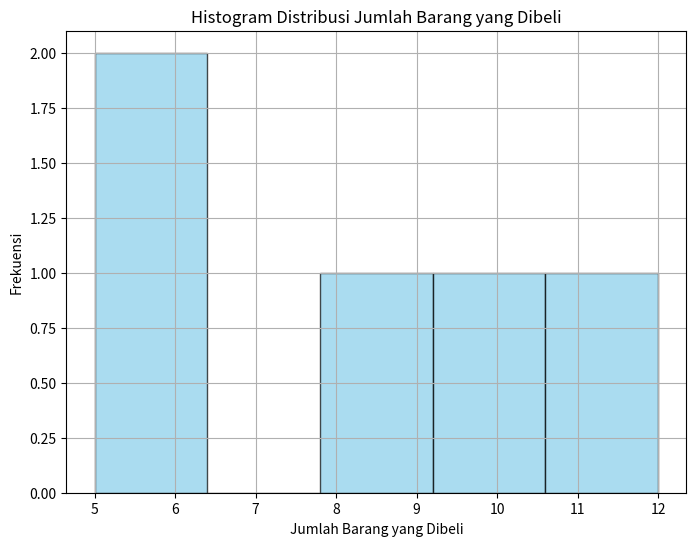
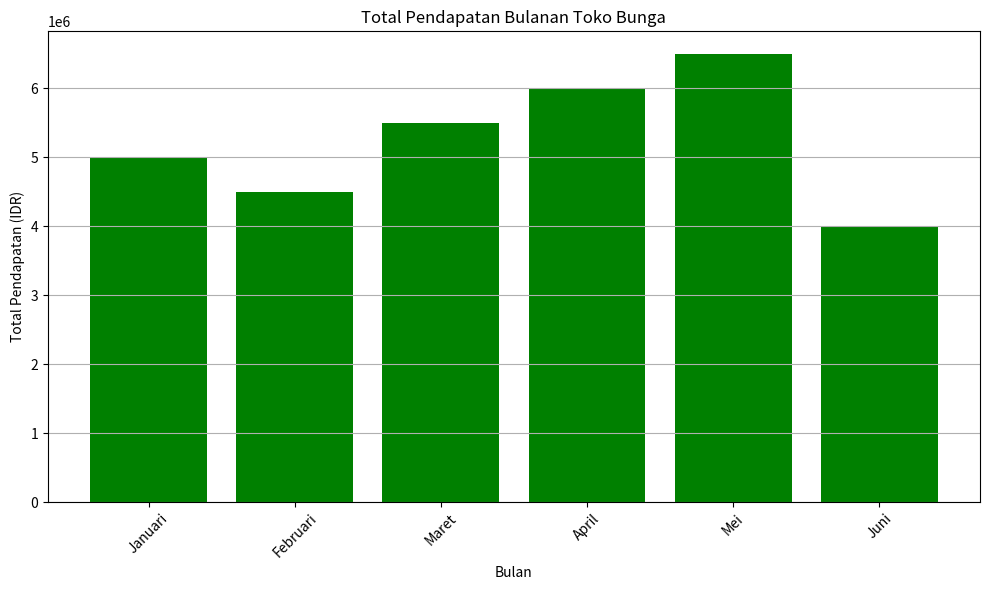
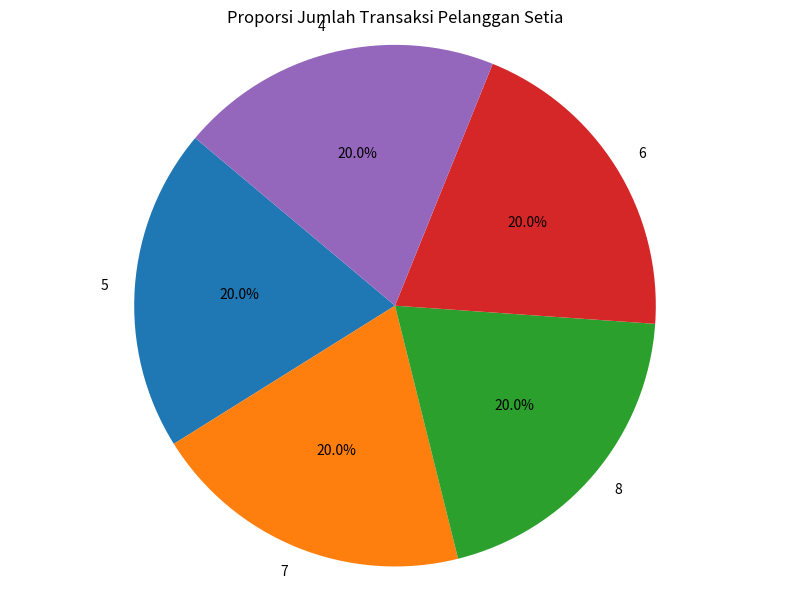

The matplotlib source for these figures, in order:
import pandas as pd
import matplotlib.pyplot as plt

# Data transaksi toko bunga
data_transaksi = [
    {"No": 1, "Tanggal Transaksi": "2024-06-01", "Nama Pelanggan": "Andi", "Barang yang Dibeli": "Bunga Mawar Merah", "Jumlah": 10, "Total Belanja (IDR)": 500000},
    {"No": 2, "Tanggal Transaksi": "2024-06-03", "Nama Pelanggan": "Budi", "Barang yang Dibeli": "Bunga Lily Putih", "Jumlah": 5, "Total Belanja (IDR)": 350000},
    {"No": 3, "Tanggal Transaksi": "2024-06-07", "Nama Pelanggan": "Cindy", "Barang yang Dibeli": "Bunga Matahari Kuning", "Jumlah": 12, "Total Belanja (IDR)": 720000},
    {"No": 4, "Tanggal Transaksi": "2024-06-12", "Nama Pelanggan": "Dian", "Barang yang Dibeli": "Bunga Tulip Warna Campuran", "Jumlah": 8, "Total Belanja (IDR)": 400000},
    {"No": 5, "Tanggal Transaksi": "2024-06-15", "Nama Pelanggan": "Erika", "Barang yang Dibeli": "Bunga Anggrek Ungu", "Jumlah": 6, "Total Belanja (IDR)": 900000}
]

# Data stok barang di toko bunga
data_stok = [
    {"No": 1, "Nama Barang": "Bunga Mawar Merah", "Stok Tersedia": 50, "Harga Satuan (IDR)": 50000},
    {"No": 2, "Nama Barang": "Bunga Lily Putih", "Stok Tersedia": 30, "Harga Satuan (IDR)": 70000},
    {"No": 3, "Nama Barang": "Bunga Matahari Kuning", "Stok Tersedia": 40, "Harga Satuan (IDR)": 60000},
    {"No": 4, "Nama Barang": "Bunga Tulip Warna Campuran", "Stok Tersedia": 25, "Harga Satuan (IDR)": 50000},
    {"No": 5, "Nama Barang": "Bunga Anggrek Ungu", "Stok Tersedia": 15, "Harga Satuan (IDR)": 150000}
]

# Data penjualan bulanan toko bunga
data_penjualan_bulanan = [
    {"Bulan": "Januari", "Jumlah Transaksi": 50, "Total Pendapatan (IDR)": 5000000},
    {"Bulan": "Februari", "Jumlah Transaksi": 45, "Total Pendapatan (IDR)": 4500000},
    {"Bulan": "Maret", "Jumlah Transaksi": 55, "Total Pendapatan (IDR)": 5500000},
    {"Bulan": "April", "Jumlah Transaksi": 60, "Total Pendapatan (IDR)": 6000000},
    {"Bulan": "Mei", "Jumlah Transaksi": 65, "Total Pendapatan (IDR)": 6500000},
    {"Bulan": "Juni", "Jumlah Transaksi": 40, "Total Pendapatan (IDR)": 4000000}
]

# Data pelanggan setia toko bunga
data_pelanggan_setia = [
    {"Nama Pelanggan": "Andi", "Jumlah Transaksi": 5, "Total Belanja (IDR)": 2500000},
    {"Nama Pelanggan": "Budi", "Jumlah Transaksi": 7, "Total Belanja (IDR)": 2450000},
    {"Nama Pelanggan": "Cindy", "Jumlah Transaksi": 8, "Total Belanja (IDR)": 4000000},
    {"Nama Pelanggan": "Dian", "Jumlah Transaksi": 6, "Total Belanja (IDR)": 3200000},
    {"Nama Pelanggan": "Erika", "Jumlah Transaksi": 4, "Total Belanja (IDR)": 3600000}
]

# 1. Pembersihan Data (tidak perlu dilakukan karena data sudah bersih)

# 2. Analisis Deskriptif

# Data transaksi toko bunga
df_transaksi = pd.DataFrame(data_transaksi)
deskripsi_transaksi = df_transaksi.describe()
print("Statistik Deskriptif untuk Data Transaksi Toko Bunga:")
print(deskripsi_transaksi)

# Data stok barang di toko bunga
df_stok = pd.DataFrame(data_stok)
total_stok = df_stok["Stok Tersedia"].sum()
print("\nTotal Stok Barang di Toko Bunga:")
print(total_stok)

# Data penjualan bulanan toko bunga
df_penjualan_bulanan = pd.DataFrame(data_penjualan_bulanan)
rata_rata_pendapatan = df_penjualan_bulanan["Total Pendapatan (IDR)"].mean()
median_pendapatan = df_penjualan_bulanan["Total Pendapatan (IDR)"].median()
std_deviasi_pendapatan = df_penjualan_bulanan["Total Pendapatan (IDR)"].std()
print("\nAnalisis Deskriptif untuk Penjualan Bulanan Toko Bunga:")
print(f"Rata-rata Pendapatan Bulanan: IDR {rata_rata_pendapatan:.0f}")
print(f"Median Pendapatan Bulanan: IDR {median_pendapatan:.0f}")
print(f"Standar Deviasi Pendapatan Bulanan: IDR {std_deviasi_pendapatan:.0f}")

# Data pelanggan setia toko bunga
df_pelanggan_setia = pd.DataFrame(data_pelanggan_setia)
frekuensi_transaksi = df_pelanggan_setia["Jumlah Transaksi"].value_counts()
print("\nDistribusi Frekuensi untuk Jumlah Transaksi Pelanggan Setia:")
print(frekuensi_transaksi)

# 3. Visualisasi Data

# Histogram untuk distribusi jumlah barang yang dibeli
plt.figure(figsize=(8, 6))
plt.hist(df_transaksi["Jumlah"], bins=5, color='skyblue', edgecolor='black', alpha=0.7)
plt.xlabel('Jumlah Barang yang Dibeli')
plt.ylabel('Frekuensi')
plt.title('Histogram Distribusi Jumlah Barang yang Dibeli')
plt.grid(True)
plt.show()

# Grafik bar untuk total pendapatan bulanan
plt.figure(figsize=(10, 6))
plt.bar(df_penjualan_bulanan["Bulan"], df_penjualan_bulanan["Total Pendapatan (IDR)"], color='green')
plt.xlabel('Bulan')
plt.ylabel('Total Pendapatan (IDR)')
plt.title('Total Pendapatan Bulanan Toko Bunga')
plt.xticks(rotation=45)
plt.grid(axis='y')
plt.tight_layout()
plt.show()

# Pie chart untuk distribusi frekuensi jumlah transaksi pelanggan setia
plt.figure(figsize=(8, 6))
plt.pie(frekuensi_transaksi, labels=frekuensi_transaksi.index, autopct='%1.1f%%', startangle=140)
plt.title('Proporsi Jumlah Transaksi Pelanggan Setia')
plt.axis('equal')
plt.tight_layout()
plt.show()
